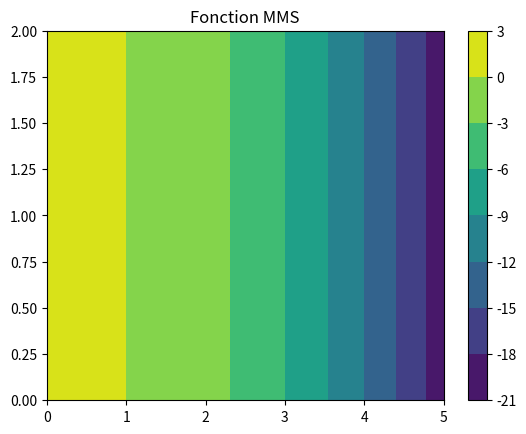
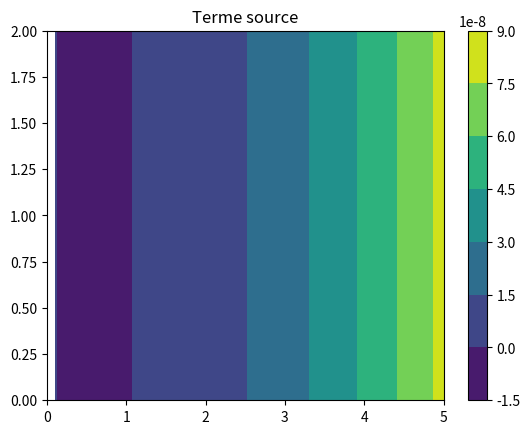

Write Python code to recreate these figures, in order.
# -*- coding: utf-8 -*-
"""
CapsuleSymbolique.py : Petite démonstration de calcul symbolique en Python

Created on 23 juillet 2020

@author: Jean-Yves Trépanier
"""
import numpy as np
import matplotlib.pyplot as plt
import sympy as sp

r,t=sp.symbols('r t')

class param():
    S=8e-9      #Terme source [mol/m3/s]
    D=1         #Diametre de la colonne [m]
    R=D/2       #Rayon de la colonne [m]
    Ce=12       #Concentration en sel de l'eau [mol/m3]
    D_eff=1e-10 #Coefficient de diffusion du sel dans le beton [m2/s]
    #Pour regime transitoire    
    dr=0.005  #Pas en espace
    dt=0.5*dr**2/(D_eff*10) # Pas en temps
    n=int(R/dr)+1
    err_t_tdt=10e-7 #Condition d'arret 
    k=4e-9   
    tf=10e6

prm=param()

#solution MMS
C_MMS=r*(1-r)*sp.exp(-t*prm.D_eff)
# create callable function for symbolic expression
f_C_MMS = sp.lambdify([r,t], C_MMS, "numpy")

# Appliquer l'opérateur sur la solution MMS
source = prm.D_eff*((1/r)*sp.diff(C_MMS,r)+sp.diff(sp.diff(C_MMS,r),r))-prm.k*C_MMS
# create callable function for symbolic expression
f_source = sp.lambdify([r,t], source, "numpy")

#Visualiser les fonctions sur un maillage  
# taille du domaine
xmin = 0
xmax = 5
ymin = 0
ymax = 2
# Set up a regular grid of interpolation points    
xdom = np.linspace(xmin,xmax,50)
ydom = np.linspace(ymin,ymax,50)
xi, yi = np.meshgrid(xdom, ydom)

# Evaluate MMS function and source term on the grid
z_MMS    = f_C_MMS(xi,yi)
z_source = f_source(xi, yi)

# Plot the results
plt.contourf(xi,yi,z_MMS)
plt.colorbar()
plt.title('Fonction MMS')
plt.show()

plt.contourf(xi,yi,z_source)
plt.colorbar()
plt.title('Terme source')
plt.show()
